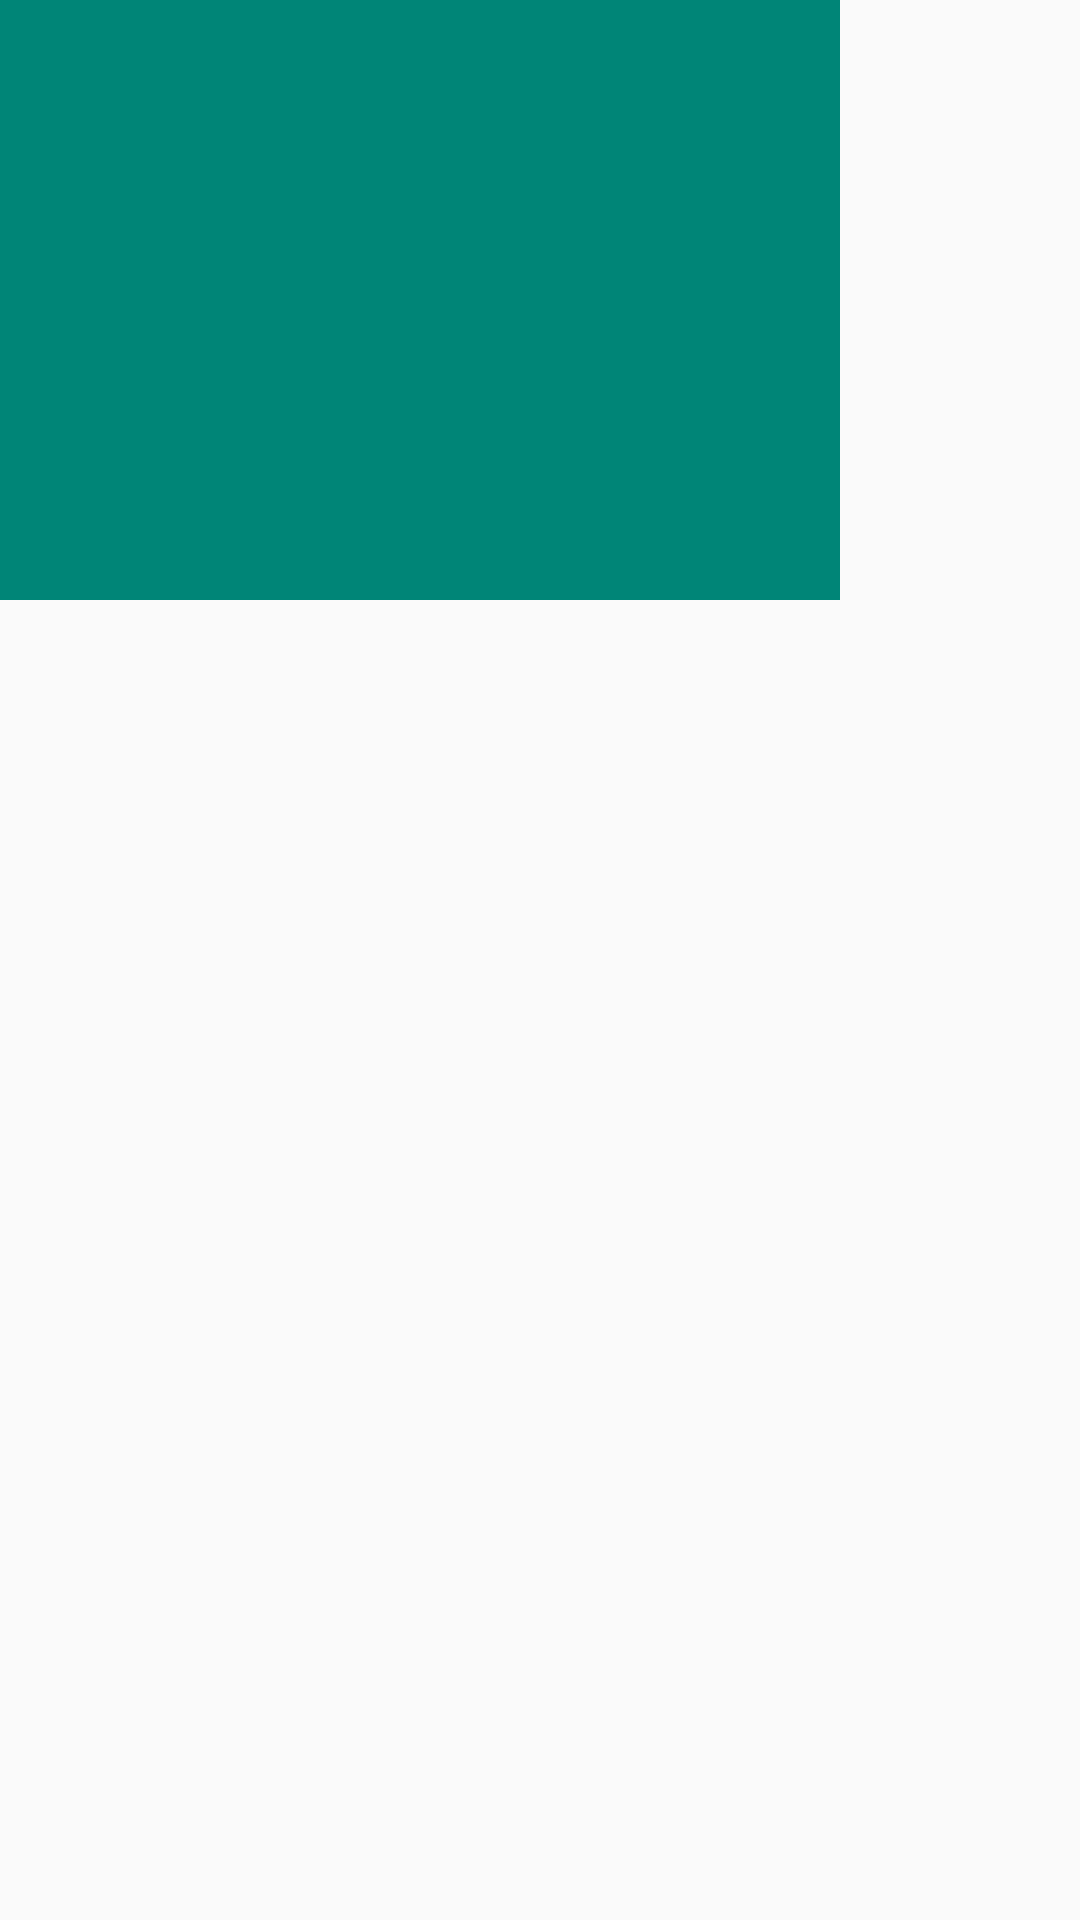

Here is an Android app screen rendered from its layout file. Give the layout XML and the strings, colors and styles it references.
<!-- AndroidManifest.xml: application theme AppTheme -->
<!-- res/layout/left_main.xml -->
<?xml version="1.0" encoding="utf-8"?>
<LinearLayout xmlns:android="http://schemas.android.com/apk/res/android"
    xmlns:app="http://schemas.android.com/apk/res-auto"
    android:id="@+id/left_mian"
    android:layout_width="wrap_content"
    android:layout_height="match_parent"
    android:layout_gravity="start"
    android:orientation="vertical">
    
    <com.google.android.material.navigation.NavigationView
        android:id="@+id/nav_view"
        android:layout_width="wrap_content"
        android:layout_height="match_parent"
        android:layout_gravity="start"
        android:fitsSystemWindows="true"
        app:headerLayout="@layout/nav_header_main"
         />
    <ListView
        android:id="@+id/left_listview"
        android:layout_width="wrap_content"
        android:layout_height="wrap_content"
         />
</LinearLayout>
<!-- res/layout/nav_header_main.xml (included above) -->
<?xml version="1.0" encoding="utf-8"?>
<LinearLayout xmlns:android="http://schemas.android.com/apk/res/android"
    android:orientation="vertical"
    android:layout_width="match_parent"
    android:background="@color/colorPrimary"
    android:layout_height="200dp">

</LinearLayout>
<!-- resources referenced by this layout -->
<resources>
  <color name="colorPrimary">#008577</color>
  <style name="AppTheme" parent="Theme.AppCompat.Light.NoActionBar">
          
          <item name="android:windowTranslucentStatus" tools:targetApi="kitkat">true</item>
          
          
          <item name="colorAccent">@color/colorAccent</item>
      </style>
  <color name="colorAccent">#D81B60</color>
</resources>
